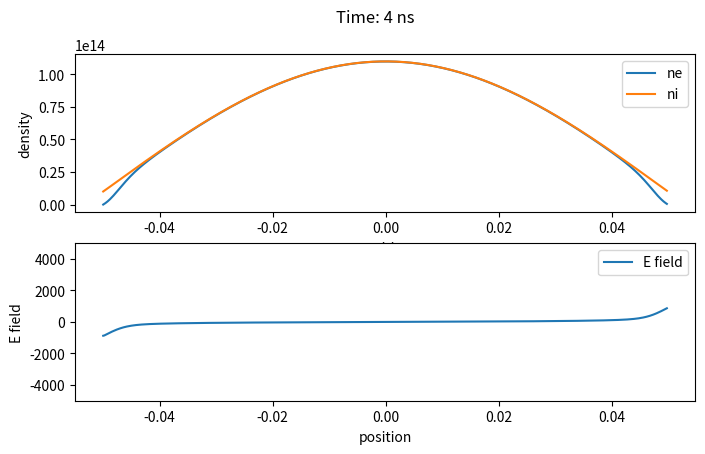

Generate this figure with matplotlib: (Note: this script raises an exception after producing the figure.)
# -*- coding: utf-8 -*-
"""
Created on Thu Oct 20 19:51:46 2022

[redacted]
"""

import numpy as np
import matplotlib.pyplot as plt # for plot functons
import scipy as sp
import matplotlib.animation as animation


# --------------------------------------------------------------------------
# Define initial constants
# --------------------------------------------------------------------------
time = 0
t = 0
dtplot = 1e-9 # time distance in between frames for animation
simulationtime = 1000e-9 # total length of simulation in s
steps = int(simulationtime/dtplot) # total number of frames
dt=1e-12 # time constant for iteration


el = 1.6e-19
eps0 = 8.8e-12
me = 9e-31
kB = 1.38e-23
mp = 1.6e-27

mion = 40
p0 = 1 # pressure in Pa
tn = 300 # gas temperature
te0 = 3 # electron temperature in eV
zwidth = 0.1
V0 = -100

numdamp = 0 # numerical damping

znb = 500
z = np.zeros(znb+2)

ne = np.zeros(znb+2)
dne = np.zeros(znb+2)
ni = np.zeros(znb+2)
dni = np.zeros(znb+2)
Phi = np.zeros(znb+2)
EFeld = np.zeros(znb+2)
te = np.ones(znb+2)*te0
je = np.zeros(znb+2)
ji = np.zeros(znb+2)


a = np.zeros(znb+2)    
b = np.zeros(znb+2)    
c = np.zeros(znb+2)    
r = np.zeros(znb+2)    
ue = np.zeros(znb+2)    
ui = np.zeros(znb+2)    
   

# ----------------------------------------------------------------------------
# Inverse of a Trigonal Matrix from Numerical Recipes
#
# | b1  c1  0   ... | u1   r1
# | a2  b2  c2  ... | u2 = r2
# | 0   a3  b3   c3 | u3 = r3
# | 0   0   a4   b4 | u4 = r4
# Solves for vector u
# ----------------------------------------------------------------------------   
def MatInvTriagonal(a,b,c,r,u,n):
   bet = b[1]
   u[1] = r[1]/bet
   gam = np.zeros(n+1)
   for j in range(2,n): 
      gam[j] = c[j-1]/bet
      bet = b[j]-a[j]*gam[j]
      u[j] = (r[j]-a[j]*u[j-1])/bet
   for j in range(n-1,0,-1): 
      u[j] = u[j]-gam[j+1]*u[j+1]
   return a,b,c,r,u


# ----------------------------------------------------------------------------
# Physical Parameter
# ----------------------------------------------------------------------------   
# Stossfrequenzen
def vcollisionelectron(te,tn,p):
  return (p/(kB*tn))*5.3e-13

def vcollisionion(te,tn,p):
  return (p/(kB*tn))*8.3e-16
 
# Diffusionskonstante der Elektronen
# De := k Te / (m vcollision)
def De(te,tn,p):
  return (te*el)/(me*vcollisionelectron(te,tn,p))

# thermische Geschw. der Elektronen
# vth = sqrt(e/(m vcollsion)
def vth(te,tn,p):
  return np.sqrt(3*el*te/(me))

# Beweglichkeit der Elektronen
# mue = e/(m vcollsion)
def mue(te,tn,p):
  return -el/(me*vcollisionelectron(te,tn,p));

# Diffusionskonstante der Ionen
# Di := k Ti / (m vcollision)
def Di(te,tn,p):
  return (kB*tn)/(mion*mp*vcollisionion(te,tn,p))

# Beweglichkeit der Ionen
# mui = e/(m vcollsion)
def mui(te,tn,p):
  return el/(mion*mp*vcollisionion(te,tn,p));

# Ionizationsfrequenz
def vionization(te,tn,p):
  return 0  
  # return 4e-21*np.sqrt(8*te/(np.pi*9.1e-31))*(p/(1.23e-23*tn))*np.exp(-24.6/te);
   
    
    
# ----------------------------------------------------------------------------   
# Solving Poissons Equation 
#----------------------------------------------------------------------------
def CalculatePotential():
   global a,b,c,r,ue,znb,EFeld,Phi 
   for i in range(1,znb+1):
      a[i]=1
      b[i]=-2
      c[i]=1
      r[i]=el/(eps0)*(ne[i]-ni[i])*(z[2]-z[1])**2
   nsurf = 0   
   r[1]=r[1]+el/(eps0)*nsurf*(z[2]-z[1])**2
   r[1]=r[1]+V0*(z[2]-z[1])**2
   MatInvTriagonal(a,b,c,r,ue,znb);
   for i in range(1,znb+1): 
      Phi[i]=ue[i]
   for i in range(1,znb+1):
      if i==1: 
         EFeld[i]=(Phi[i]-Phi[i+1])/(np.abs(z[2]-z[1]))
      elif i==znb: 
         EFeld[i]=(Phi[i-1]-Phi[i])/(np.abs(z[2]-z[1]))
      else:
         EFeld[i]=(Phi[i-1]-Phi[i+1])/(2*np.abs(z[2]-z[1]));

# --------------------------------------------------------------------------
# Initialize Distributions
# --------------------------------------------------------------------------
for i in range(1,znb+1):
    ne[i]=np.cos((i-1)/(znb-1)*np.pi-np.pi/2)*1e14+1e13;
    ni[i]=np.cos((i-1)/(znb-1)*np.pi-np.pi/2)*1e14+1e13;
    te[i]=te0;
    z[i]=-zwidth/2+(i-1)/(znb-1)*zwidth

#n_e_Zentrum=1e16 # m^-3
#Breite = 0.01 # m
#for i in range(1,znb+1):
#    te[i]=te0;
#    z[i]=-zwidth/2+(i-1)/(znb-1)*zwidth
#    ne[i] = n_e_Zentrum*np.exp(-z[i]**2/Breite**2)
#    ni[i] = n_e_Zentrum*np.exp(-z[i]**2/Breite**2)
    


ne[1]=0
ne[znb]=0
dz=(z[2]-z[1])


# --------------------------------------------------------------------------
# Define plots
# --------------------------------------------------------------------------
fig, ax = plt.subplots(2,1,figsize=(8,4.5))
line1 = ax[0].plot(z[1:znb],ne[1:znb],label='ne')[0]
line2 = ax[0].plot(z[1:znb],ni[1:znb],label='ni')[0] 
ax[0].set(xlabel='position',ylabel='density')
ax[0].legend()

line3 = ax[1].plot(z[1:znb],EFeld[1:znb],label='E field')[0]
ax[1].set(xlabel='position',ylabel='E field',ylim=(-5000,5000))
ax[1].legend() 

print('Start Simulation of '+"{:.0f}".format(steps)+' frames')

# --------------------------------------------------------------------------
# Main loop
# --------------------------------------------------------------------------
def animate(k):
  global t,ne,ni,dt,dne,dni,time

  print('time: '+ "{:.1f}".format(t/1e-9)+' ns of '+"{:.0f}".format(simulationtime/1e-9)+' ns' )
  while time<dtplot:
     time += dt   

     CalculatePotential()
     
     t += dt
     muel = mue(te[znb],tn,p0)
     Del = De(te[1],tn,p0)
     muion = mui(te[znb],tn,p0)
     Dion = Di(te[1],tn,p0)
     # -----------------------------------------------
     #  Inner Nodes
     #  Simple Lax-Wendroff scheme
     # ----------------------------------------------
     for i in range(2,znb):
         dne[i] = 0
         dni[i] = 0
     for i in range(2,znb):
        dne[i]=(-dt/(2*dz)*ne[i+1]*muel*(EFeld[i+1])
                +dt/(2*dz)*ne[i-1]*muel*(EFeld[i-1])
                +dt/(2*dz**2)*Del*(ne[i+1]-2*ne[i]+ne[i-1]))
        #dni[i]=(-dt/(2*dz)*ni[i+1]*muion*0.5*(EFeld[i+1]+EFeld[i])
        #        +dt/(2*dz)*ni[i-1]*muion*0.5*(EFeld[i-1]+EFeld[i])
        #        +dt/(2*dz**2)*Dion*(ni[i+1]-2*ni[i]+ni[i-1]))
        dni[i]=(-dt/(2*dz)*ni[i+1]*muion*(EFeld[i+1])
                +dt/(2*dz)*ni[i-1]*muion*(EFeld[i-1])
                +dt/(2*dz**2)*Dion*(ni[i+1]-2*ni[i]+ni[i-1]))
                
     #-------------------------------------------
     # BC electrons
     # ------------------------------------------}   
     dne[1]=-1/4*vth(te[1],tn,p0)*ne[1]*dt;
     dne[znb]=-1/4*vth(te[1],tn,p0)*ne[znb]*dt;
         
     # -------------------------------------------
     # BC ions
     #------------------------------------------}
     dni[1]=(1/((dz))*mui(te[1],tn,p0)*(EFeld[1])*ni[1]*dt
            -1/((dz))*mui(te[2],tn,p0)*(EFeld[2])*ni[2]*dt)
     dni[znb]=(-1/((dz))*mui(te[znb],tn,p0)*(EFeld[znb])*ni[znb]*dt
               +1/((dz))*mui(te[znb],tn,p0)*(EFeld[znb-1])*ni[znb-1]*dt)
     #dni[1] = 0 
     #dni[znb] = 0 
     
     # -----------------------------------------------
     # Propagate densities
     # ----------------------------------------------}
     for i in range(1,znb+1):
         ne[i] += dne[i];
         ni[i] += dni[i];
     #ni[znb] = ni[znb-1]    
     #ni[1] = ni[2]    
       
     # -----------------------------------------------
     # calculate fluxes
     # ----------------------------------------------}
     for i in range(1,znb+1):
        je[i] = mue(te[i],tn,p0)*ne[i]*EFeld[i];
        ji[i] = mui(te[i],tn,p0)*ni[i]*EFeld[i];
      
     line1.set_xdata(z[1:znb])
     line1.set_ydata(ne[1:znb]) 
     line2.set_xdata(z[1:znb])
     line2.set_ydata(ni[1:znb]) 
     line3.set_xdata(z[1:znb])
     line3.set_ydata(EFeld[1:znb]) 
     fig.suptitle('Time: ' + "{:.0f}".format(t/1e-9)+' ns')
  
  time = 0  

anim = animation.FuncAnimation(fig,animate,interval=1,frames=steps)
anim.save('driftdiffusionanimationexplicit.mp4',fps=25,dpi=180)

print('End Simulation')

#ax[0].plot(z[1:znb],ne[1:znb],label='ne')[0]
#ax[0].plot(z[1:znb],ni[1:znb],label='ni')[0] 
#ax[1].plot(z[1:znb],EFeld[1:znb],label='E field')[0]
